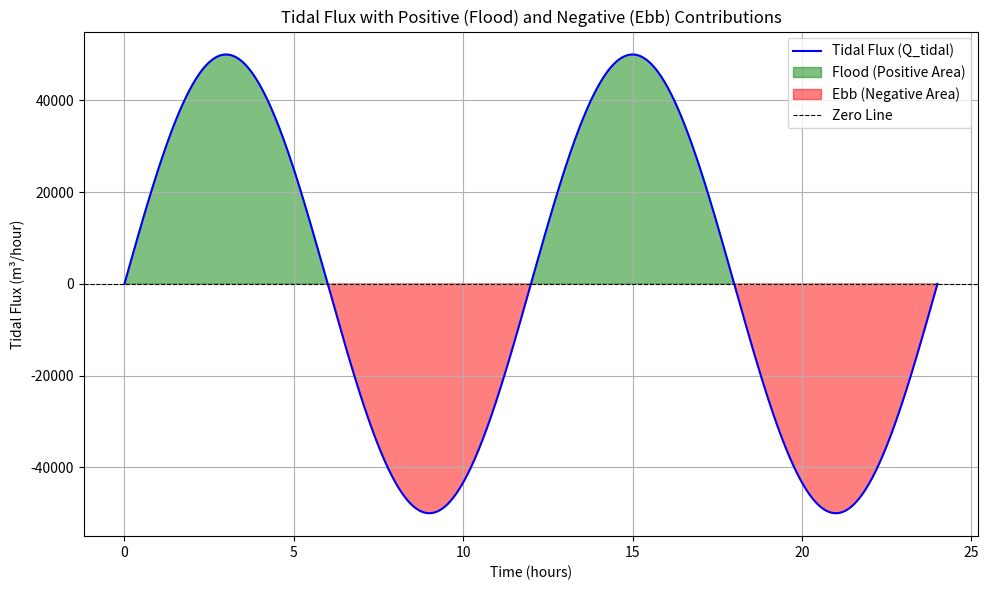

This chart was generated by the following Python code:
import numpy as np

import matplotlib.pyplot as plt



# Simulated data for Q_tidal (tidal discharge in m^3/hour)

time_hours = np.linspace(0, 24, 1000)  # 24-hour period sampled 1000 times

Q_tidal = 50000 * np.sin(2 * np.pi * time_hours / 12)  # Sinusoidal tidal flux



# Calculate absolute tidal flux for integration

Q_tidal_abs = np.abs(Q_tidal)



# Integration using trapezoidal rule to approximate tidal prism

tidal_prism = np.trapz(Q_tidal_abs, x=time_hours)


# Plotting the tidal flux with shaded areas for positive and negative contributions
plt.figure(figsize=(10, 6))

# Plot the tidal flux
plt.plot(time_hours, Q_tidal, label="Tidal Flux (Q_tidal)", color="blue")

# Shade positive (flood) area
plt.fill_between(time_hours, 0, Q_tidal, where=Q_tidal > 0, 
                 color="green", alpha=0.5, label="Flood (Positive Area)")

# Shade negative (ebb) area
plt.fill_between(time_hours, 0, Q_tidal, where=Q_tidal < 0, 
                 color="red", alpha=0.5, label="Ebb (Negative Area)")

# Add a zero line
plt.axhline(0, color="black", linestyle="--", linewidth=0.8, label="Zero Line")

# Add labels and legend
plt.title("Tidal Flux with Positive (Flood) and Negative (Ebb) Contributions")
plt.xlabel("Time (hours)")
plt.ylabel("Tidal Flux (m³/hour)")
plt.legend()
plt.grid(True)
plt.tight_layout()

plt.show()
